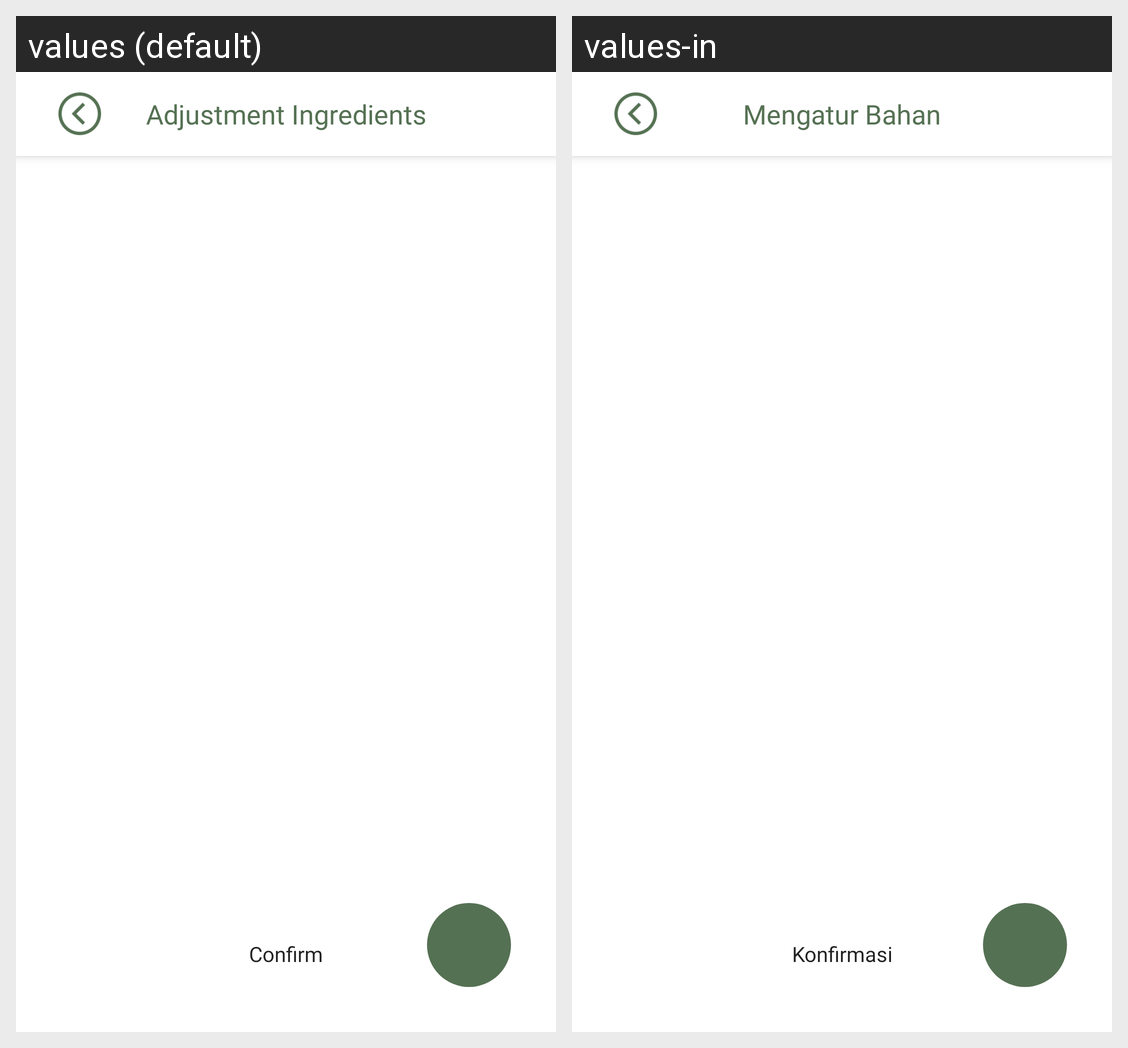

Translations of the strings shown on this Android screen, per locale in the grid:
Android screen res/layout/activity_ingredient.xml rendered under 2 locales, left to right: values (default), values-in. Device: Nexus 5 (rendered at 1080×1920; each locale shown at half size, 540×960, under a caption strip naming it); theme Theme.Laook.
Strings drawn on this screen, with the default value and each locale's value (text and hints the layout hard-codes, and strings that could not be matched under every locale, appear in the picture but are not listed):

adjusment_ingredient
  values: Adjustment Ingredients
  values-in: Mengatur Bahan

confirm
  values: Confirm
  values-in: Konfirmasi
